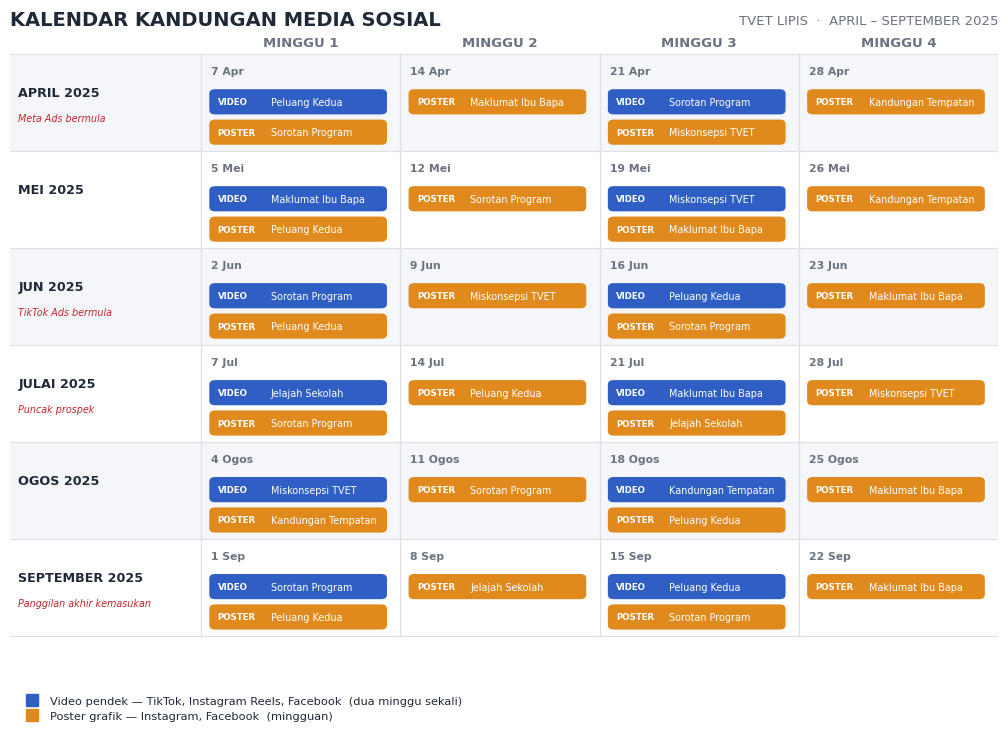

Generate this figure with matplotlib:
import matplotlib
matplotlib.use('Agg')
import matplotlib.pyplot as plt
from matplotlib.patches import FancyBboxPatch, Rectangle
from matplotlib.lines import Line2D

BLUE, AMBER, RED = '#2F5FC4', '#E08A1E', '#C1272D'
INK, MUTED, GRID, BAND = '#1F2937', '#6B7280', '#DDE1E6', '#F4F6F9'
plt.rcParams.update({'font.family': 'sans-serif', 'font.sans-serif': ['DejaVu Sans'],
                     'text.color': INK, 'figure.facecolor': 'white'})

# (month label, ads note, [(week date, video pillar or None, poster pillar), ...])
CAL = [
    ('APRIL 2025', 'Meta Ads bermula', [
        ('7 Apr',  'Peluang Kedua',      'Sorotan Program'),
        ('14 Apr', None,                 'Maklumat Ibu Bapa'),
        ('21 Apr', 'Sorotan Program',    'Miskonsepsi TVET'),
        ('28 Apr', None,                 'Kandungan Tempatan'),
    ]),
    ('MEI 2025', '', [
        ('5 Mei',  'Maklumat Ibu Bapa',  'Peluang Kedua'),
        ('12 Mei', None,                 'Sorotan Program'),
        ('19 Mei', 'Miskonsepsi TVET',   'Maklumat Ibu Bapa'),
        ('26 Mei', None,                 'Kandungan Tempatan'),
    ]),
    ('JUN 2025', 'TikTok Ads bermula', [
        ('2 Jun',  'Sorotan Program',    'Peluang Kedua'),
        ('9 Jun',  None,                 'Miskonsepsi TVET'),
        ('16 Jun', 'Peluang Kedua',      'Sorotan Program'),
        ('23 Jun', None,                 'Maklumat Ibu Bapa'),
    ]),
    ('JULAI 2025', 'Puncak prospek', [
        ('7 Jul',  'Jelajah Sekolah',    'Sorotan Program'),
        ('14 Jul', None,                 'Peluang Kedua'),
        ('21 Jul', 'Maklumat Ibu Bapa',  'Jelajah Sekolah'),
        ('28 Jul', None,                 'Miskonsepsi TVET'),
    ]),
    ('OGOS 2025', '', [
        ('4 Ogos',  'Miskonsepsi TVET',  'Kandungan Tempatan'),
        ('11 Ogos', None,                'Sorotan Program'),
        ('18 Ogos', 'Kandungan Tempatan','Peluang Kedua'),
        ('25 Ogos', None,                'Maklumat Ibu Bapa'),
    ]),
    ('SEPTEMBER 2025', 'Panggilan akhir kemasukan', [
        ('1 Sep',  'Sorotan Program',    'Peluang Kedua'),
        ('8 Sep',  None,                 'Jelajah Sekolah'),
        ('15 Sep', 'Peluang Kedua',      'Sorotan Program'),
        ('22 Sep', None,                 'Maklumat Ibu Bapa'),
    ]),
]

nrow, ncol = len(CAL), 4
CW, CH = 24.0, 15.0          # cell size in axis units
LEFT, TOP = 23.0, 7.0        # margins for row labels / header
W = LEFT + ncol * CW
H = TOP + nrow * CH

fig, ax = plt.subplots(figsize=(10.2, 7.4))
ax.set_xlim(0, W); ax.set_ylim(0, H + 7); ax.axis('off')
ax.invert_yaxis()

# header
for c in range(ncol):
    ax.text(LEFT + c * CW + CW / 2, TOP - 1.8, f'MINGGU {c + 1}', ha='center', va='center',
            fontsize=9.5, fontweight='bold', color=MUTED)

for r, (month, note, weeks) in enumerate(CAL):
    y0 = TOP + r * CH
    if r % 2 == 0:
        ax.add_patch(Rectangle((0, y0), W, CH, facecolor=BAND, edgecolor='none', zorder=0))
    ax.text(1.0, y0 + CH / 2 - 1.6, month, ha='left', va='center',
            fontsize=9.2, fontweight='bold', color=INK)
    if note:
        ax.text(1.0, y0 + CH / 2 + 2.4, note, ha='left', va='center',
                fontsize=6.9, color=RED, style='italic')
    for c, (day, vid, post) in enumerate(weeks):
        x0 = LEFT + c * CW
        ax.text(x0 + 1.2, y0 + 2.6, day, ha='left', va='center',
                fontsize=7.8, fontweight='bold', color=MUTED)
        y = y0 + 5.4
        for kind, pillar, col in (('VIDEO', vid, BLUE), ('POSTER', post, AMBER)):
            if not pillar:
                continue
            ax.add_patch(FancyBboxPatch((x0 + 1.0, y), CW - 2.6, 3.9,
                                        boxstyle='round,pad=0,rounding_size=0.7',
                                        facecolor=col, edgecolor='none', zorder=3))
            ax.text(x0 + 2.0, y + 1.95, kind, ha='left', va='center', fontsize=6.2,
                    fontweight='bold', color='white', zorder=4)
            ax.text(x0 + 8.4, y + 1.95, pillar, ha='left', va='center', fontsize=6.9,
                    color='white', zorder=4)
            y += 4.7

# grid lines
for c in range(ncol + 1):
    ax.plot([LEFT + c * CW] * 2, [TOP, TOP + nrow * CH], color=GRID, linewidth=0.9, zorder=2)
for r in range(nrow + 1):
    ax.plot([0, W], [TOP + r * CH] * 2, color=GRID, linewidth=0.9, zorder=2)

ax.text(0, 1.6, 'KALENDAR KANDUNGAN MEDIA SOSIAL', ha='left', va='center',
        fontsize=14, fontweight='bold', color=INK)
ax.text(W, 1.8, 'TVET LIPIS  ·  APRIL – SEPTEMBER 2025', ha='right', va='center',
        fontsize=9.5, color=MUTED)

ax.legend(handles=[
    Line2D([], [], marker='s', linestyle='', markersize=9, color=BLUE,
           label='Video pendek — TikTok, Instagram Reels, Facebook  (dua minggu sekali)'),
    Line2D([], [], marker='s', linestyle='', markersize=9, color=AMBER,
           label='Poster grafik — Instagram, Facebook  (mingguan)'),
], loc='lower left', bbox_to_anchor=(0.0, -0.075), ncol=1, frameon=False, fontsize=8.2,
   handletextpad=0.6, labelspacing=0.5)

fig.tight_layout()
fig.savefig('cu1_kalendar.png', dpi=200, bbox_inches='tight')
print('saved')
